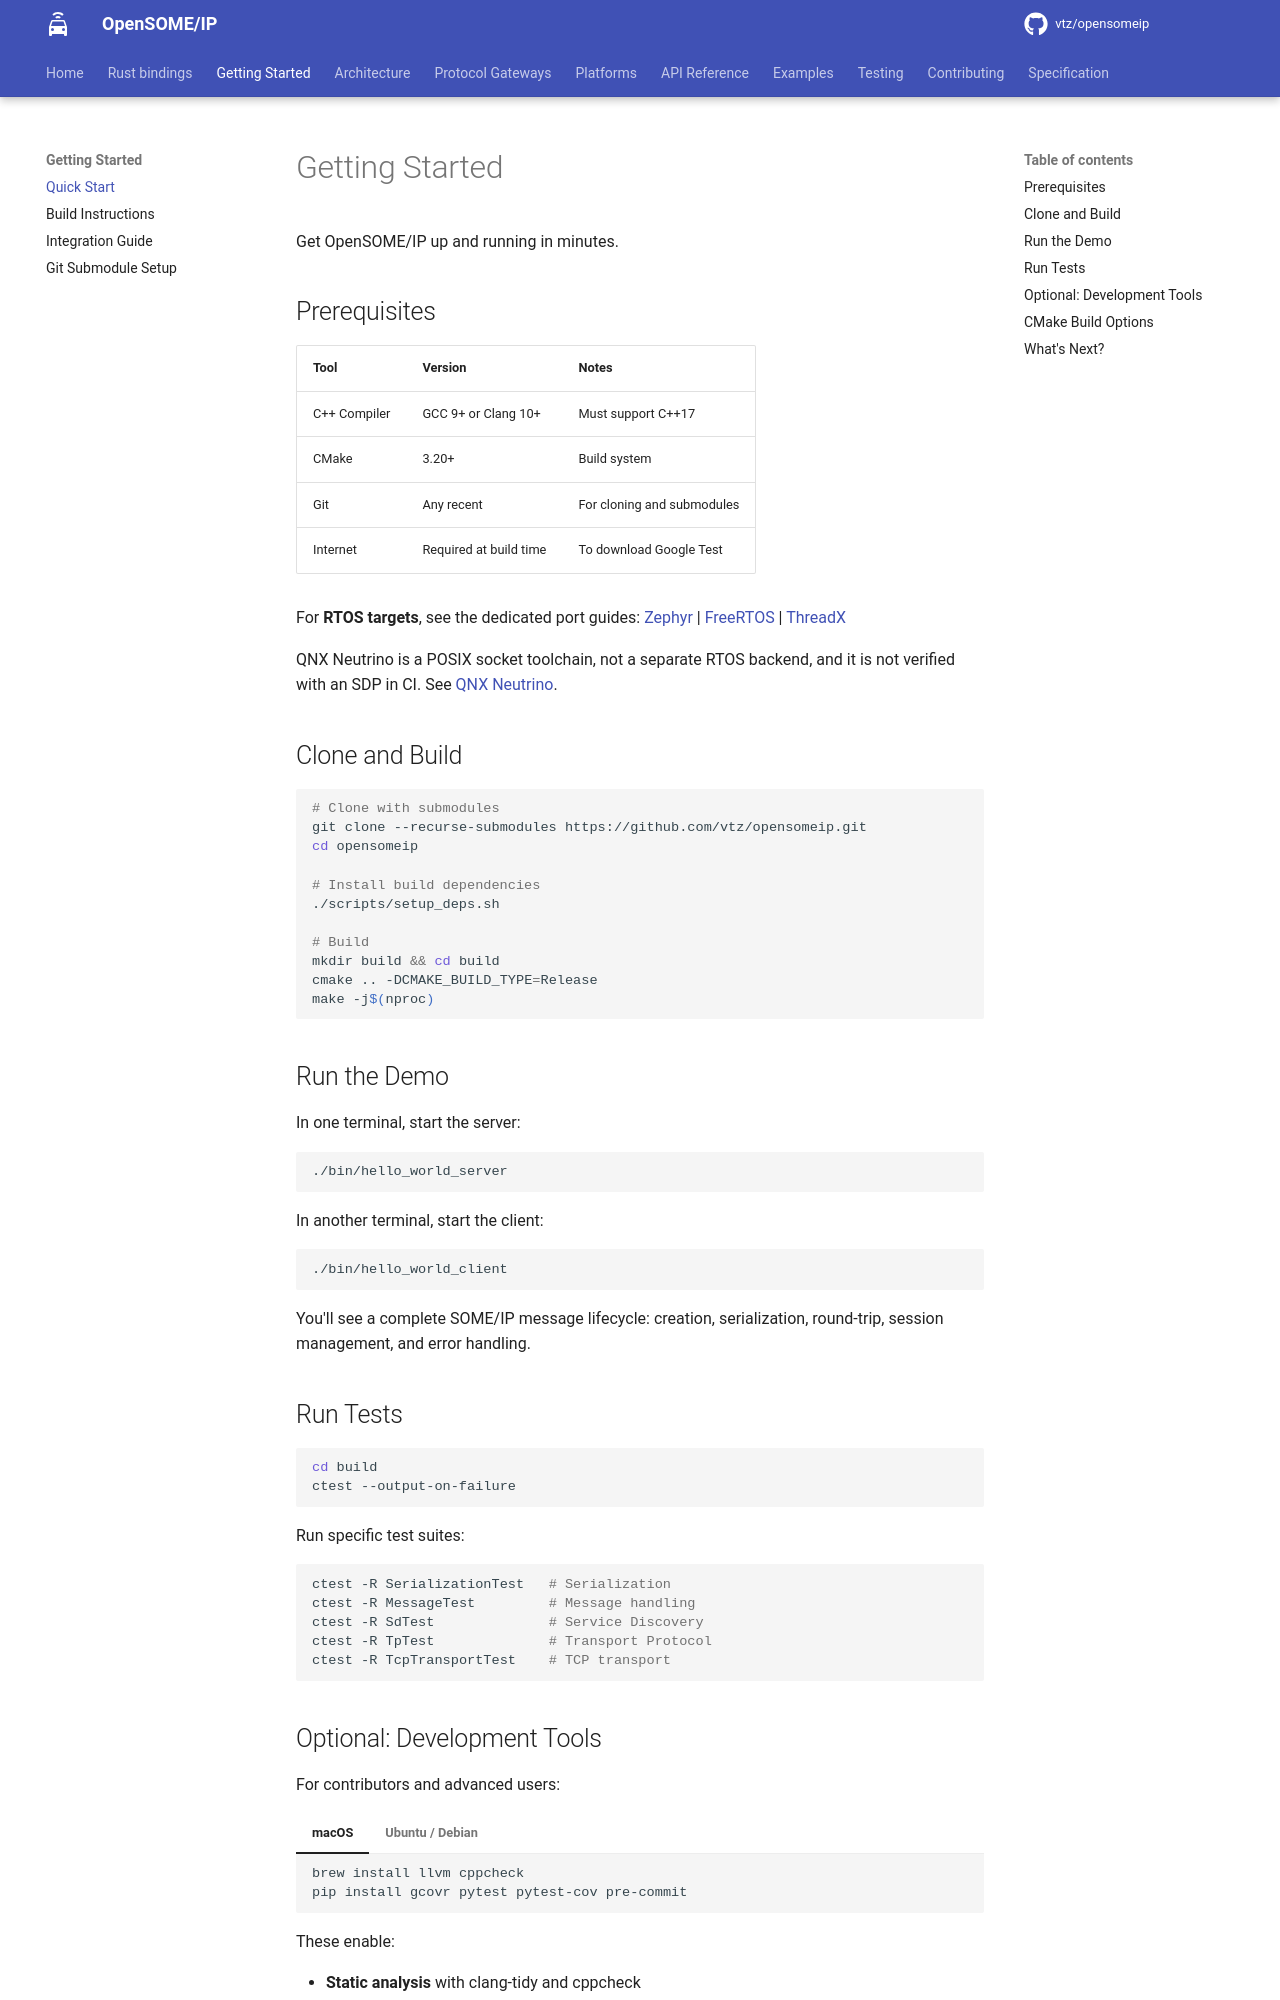

repository: vtz/opensomeip · page: getting-started/index.html · generator: mkdocs

---
description: Quick start guide for OpenSOME/IP. Build and run a C++17 SOME/IP stack on Linux, macOS, Zephyr, FreeRTOS, or ThreadX in minutes.
---

# Getting Started

Get OpenSOME/IP up and running in minutes.

## Prerequisites

| Tool | Version | Notes |
|------|---------|-------|
| C++ Compiler | GCC 9+ or Clang 10+ | Must support C++17 |
| CMake | 3.20+ | Build system |
| Git | Any recent | For cloning and submodules |
| Internet | Required at build time | To download Google Test |

For **RTOS targets**, see the dedicated port guides:
[Zephyr](ZEPHYR_PORT.md) |
[FreeRTOS](FREERTOS_PORT.md) |
[ThreadX](THREADX_PORT.md)

QNX Neutrino is a POSIX socket toolchain, not a separate RTOS backend, and it is not verified with an SDP in CI. See [QNX Neutrino](QNX_PORT.md).

## Clone and Build

```bash
# Clone with submodules
git clone --recurse-submodules https://github.com/vtz/opensomeip.git
cd opensomeip

# Install build dependencies
./scripts/setup_deps.sh

# Build
mkdir build && cd build
cmake .. -DCMAKE_BUILD_TYPE=Release
make -j$(nproc)
```

## Run the Demo

In one terminal, start the server:

```bash
./bin/hello_world_server
```

In another terminal, start the client:

```bash
./bin/hello_world_client
```

You'll see a complete SOME/IP message lifecycle: creation, serialization, round-trip, session management, and error handling.

## Run Tests

```bash
cd build
ctest --output-on-failure
```

Run specific test suites:

```bash
ctest -R SerializationTest   # Serialization
ctest -R MessageTest         # Message handling
ctest -R SdTest              # Service Discovery
ctest -R TpTest              # Transport Protocol
ctest -R TcpTransportTest    # TCP transport
```
